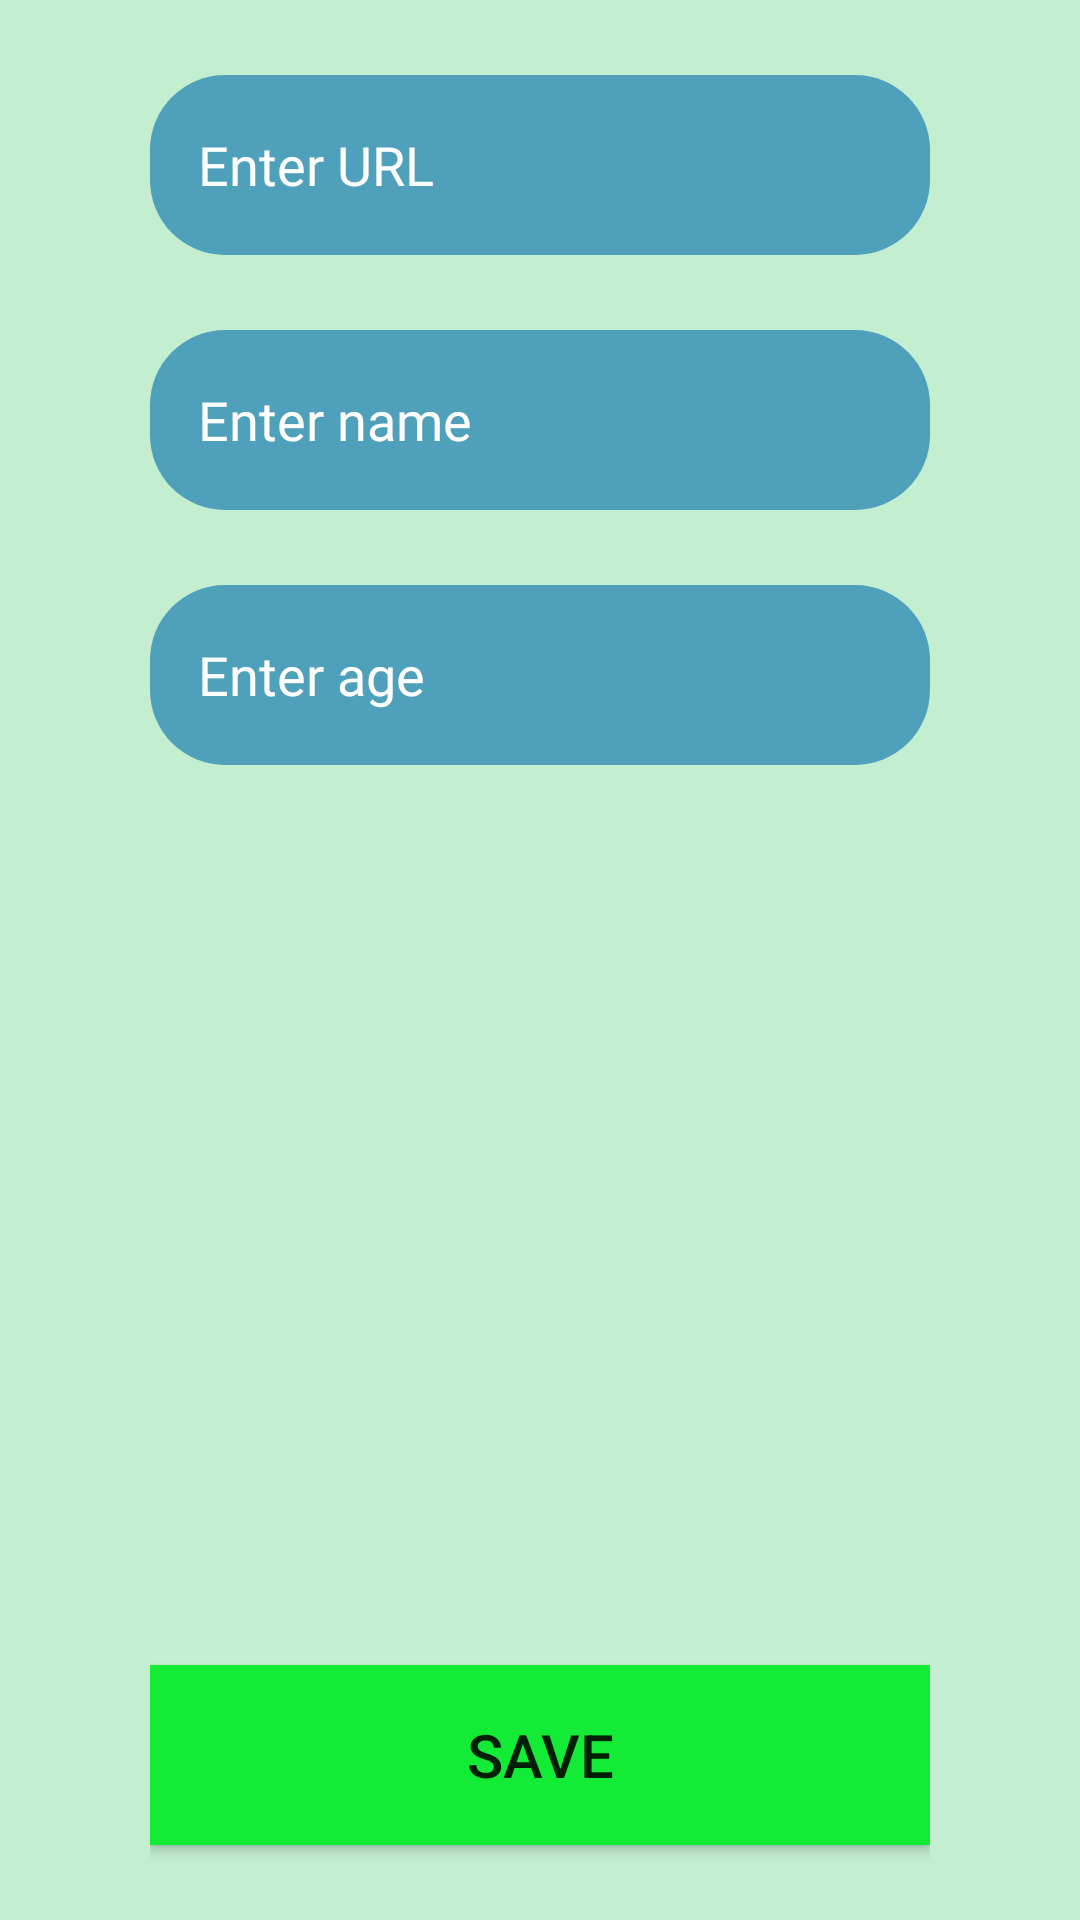

Produce the Android XML layout that renders to this screen, including the resource entries it uses.
<!-- AndroidManifest.xml: application theme AppTheme -->
<!-- res/layout/fragment_edit_student_dz8.xml -->
<?xml version="1.0" encoding="utf-8"?>
<LinearLayout xmlns:android="http://schemas.android.com/apk/res/android"
              android:layout_width="match_parent"
              android:layout_height="match_parent"
              android:orientation="vertical"
              android:background="@color/menu"
              android:paddingStart="50dp"
              android:paddingEnd="50dp"
              android:layout_weight="1">

    <EditText
            android:id="@+id/urlEditText"
            android:layout_width="match_parent"
            android:layout_height="60dp"
            android:layout_marginTop="25dp"
            android:drawableStart="@drawable/ic_mode_edit_white_24dp"
            android:inputType="textUri"
            android:hint="@string/enter_url"
            style="@style/LoginEditText"
            android:background="@drawable/edit_text_shape"/>

    <EditText
            android:id="@+id/nameEditText"
            android:layout_width="match_parent"
            android:layout_height="60dp"
            android:layout_marginTop="25dp"
            android:drawableStart="@drawable/ic_mode_edit_white_24dp"
            android:inputType="text"
            android:hint="@string/enter_name"
            style="@style/LoginEditText"
            android:background="@drawable/edit_text_shape"/>

    <EditText
            android:id="@+id/ageEditText"
            android:layout_width="match_parent"
            android:layout_height="60dp"
            android:layout_marginTop="25dp"
            android:drawableStart="@drawable/ic_mode_edit_white_24dp"
            android:inputType="numberDecimal"
            android:hint="@string/enter_age"
            style="@style/LoginEditText"
            android:background="@drawable/edit_text_shape"/>

    <View
            android:layout_width="match_parent"
            android:layout_height="0dp"
            android:layout_weight="1"/>

    <Button
            android:id="@+id/save"
            android:layout_width="match_parent"
            android:layout_height="60dp"
            android:layout_marginBottom="25dp"
            android:background="@color/add_button"
            android:textSize="@dimen/save_button_text"
            android:text="@string/save"/>

</LinearLayout>
<!-- resources referenced by this layout -->
<resources>
  <color name="add_button">#13EB36</color>
  <color name="menu">#C4EED0</color>
  <dimen name="save_button_text">20sp</dimen>
  <!-- drawable edit_text_shape (drawable) -->
  <?xml version="1.0" encoding="utf-8"?>
  <shape xmlns:android="http://schemas.android.com/apk/res/android"
  android:shape="rectangle">
      <solid android:color="@color/login"/>
      <corners android:radius="25dp"/>
  
  </shape>
  <string name="enter_age">Enter age</string>
  <string name="enter_name">Enter name</string>
  <string name="enter_url">Enter URL</string>
  <string name="save">Save</string>
  <style name="LoginEditText">
          <item name="android:paddingStart">16dp</item>
          <item name="android:paddingEnd">16dp</item>
          <item name="android:drawablePadding">16dp</item>
          <item name="android:background">@color/loginEditText</item>
          <item name="android:imeOptions">actionNext</item>
          <item name="android:maxLines">1</item>
          <item name="android:fontFamily">@font/monda_regular</item>
          <item name="android:textCursorDrawable">@null</item>
          <item name="android:textColorHighlight">@color/textColorHighlight</item>
          <item name="android:textColor">@android:color/white</item>
          <item name="android:textColorHint">@android:color/white</item>
      </style>
  <style name="AppTheme" parent="Theme.AppCompat.Light.DarkActionBar">
          
          <item name="colorPrimary">@color/colorPrimary</item>
          <item name="colorPrimaryDark">@color/colorPrimaryDark</item>
          <item name="colorAccent">@color/colorAccent</item>
      </style>
  <color name="login">#4FA1BB</color>
  <color name="loginEditText">#25FFFFFF</color>
  <color name="textColorHighlight">#466B73</color>
  <color name="colorPrimary">#008577</color>
  <color name="colorPrimaryDark">#00574B</color>
  <color name="colorAccent">#4950D8</color>
</resources>
